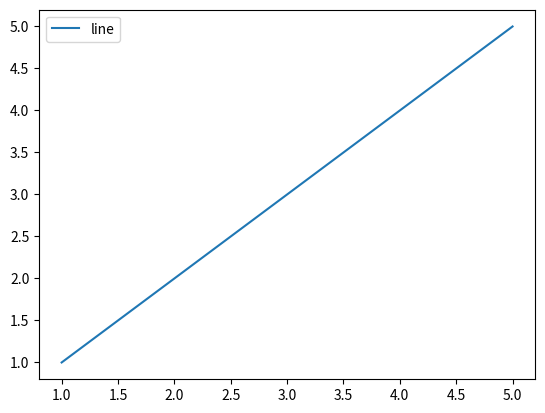

Source code (Python):
import math
import numpy as np
import matplotlib.pyplot as plt


def untie_list(data: list):
    xs = []
    ys = []
    for item in data:
        xs.append(item[0])
        ys.append(item[1])
    return xs, ys


if __name__ == "__main__":
    print("display.")
    fig = plt.figure()
    ax = fig.add_subplot(1, 1, 1)
    line_x_list = [1, 2, 3, 4, 5]
    line_y_list = [1, 2, 3, 4, 5]
    # data = [
    #     [1, 1],
    #     [2, 2],
    #     [3, 3],
    #     [4, 4],
    #     [5, 5],
    # ]
    # line_x_list, line_y_list = untie_list(data)
    ax.plot(line_x_list, line_y_list)
    ax.legend(['line'])
    plt.show()
